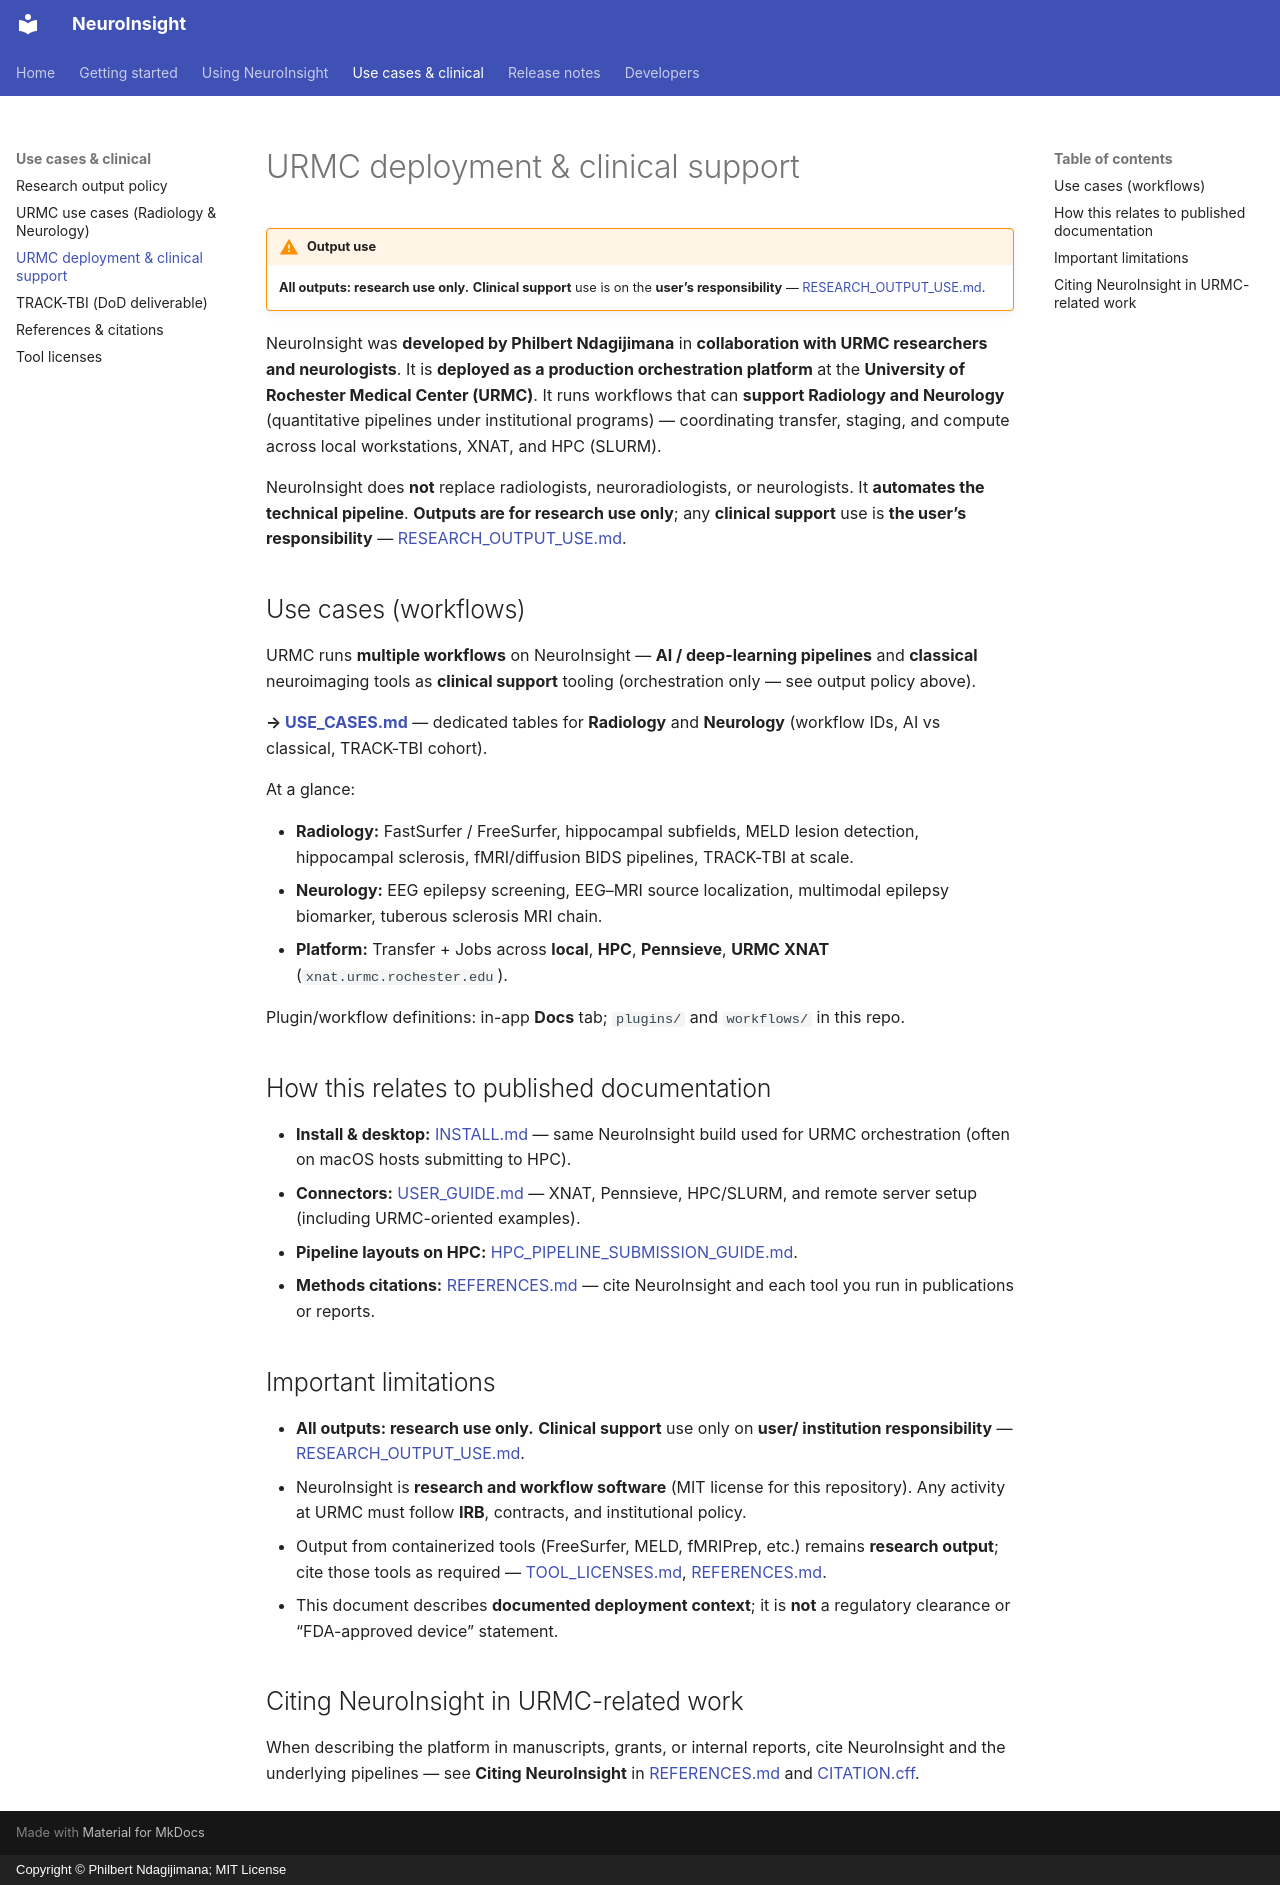

repository: phindagijimana/neuroinsight_research · page: CLINICAL_SUPPORT/index.html · generator: mkdocs · copyright: Copyright © Philbert Ndagijimana; MIT License

# URMC deployment & clinical support

!!! warning "Output use"
    **All outputs: research use only.** **Clinical support** use is on the
    **user’s responsibility** — [RESEARCH_OUTPUT_USE.md](RESEARCH_OUTPUT_USE.md).

NeuroInsight was **developed by Philbert Ndagijimana** in **collaboration with
URMC researchers and neurologists**. It is **deployed as a production orchestration
platform** at the **University of Rochester Medical Center (URMC)**. It runs
workflows that can **support Radiology and Neurology** (quantitative pipelines under
institutional programs) — coordinating transfer, staging, and compute across local
workstations, XNAT, and HPC (SLURM).

NeuroInsight does **not** replace radiologists, neuroradiologists, or neurologists.
It **automates the technical pipeline**. **Outputs are for research use only**; any
**clinical support** use is **the user’s responsibility** —
[RESEARCH_OUTPUT_USE.md](RESEARCH_OUTPUT_USE.md).

## Use cases (workflows)

URMC runs **multiple workflows** on NeuroInsight — **AI / deep-learning pipelines**
and **classical** neuroimaging tools as **clinical support** tooling (orchestration
only — see output policy above).

**→ [USE_CASES.md](USE_CASES.md)** — dedicated tables for **Radiology** and
**Neurology** (workflow IDs, AI vs classical, TRACK-TBI cohort).

At a glance:

- **Radiology:** FastSurfer / FreeSurfer, hippocampal subfields, MELD lesion
  detection, hippocampal sclerosis, fMRI/diffusion BIDS pipelines, TRACK-TBI at scale.
- **Neurology:** EEG epilepsy screening, EEG–MRI source localization, multimodal
  epilepsy biomarker, tuberous sclerosis MRI chain.
- **Platform:** Transfer + Jobs across **local**, **HPC**, **Pennsieve**, **URMC XNAT**
  (`xnat.urmc.rochester.edu`).

Plugin/workflow definitions: in-app **Docs** tab; `plugins/` and `workflows/` in this repo.

## How this relates to published documentation

- **Install & desktop:** [INSTALL.md](INSTALL.md) — same NeuroInsight build used for URMC orchestration (often on macOS hosts submitting to HPC).
- **Connectors:** [USER_GUIDE.md](USER_GUIDE.md) — XNAT, Pennsieve, HPC/SLURM, and remote server setup (including URMC-oriented examples).
- **Pipeline layouts on HPC:** [HPC_PIPELINE_SUBMISSION_GUIDE.md](HPC_PIPELINE_SUBMISSION_GUIDE.md).
- **Methods citations:** [REFERENCES.md](REFERENCES.md) — cite NeuroInsight and each tool you run in publications or reports.

## Important limitations

- **All outputs: research use only.** **Clinical support** use only on **user/
  institution responsibility** — [RESEARCH_OUTPUT_USE.md](RESEARCH_OUTPUT_USE.md).
- NeuroInsight is **research and workflow software** (MIT license for this repository).
  Any activity at URMC must follow **IRB**, contracts, and institutional policy.
- Output from containerized tools (FreeSurfer, MELD, fMRIPrep, etc.) remains
  **research output**; cite those tools as required — [TOOL_LICENSES.md](TOOL_LICENSES.md),
  [REFERENCES.md](REFERENCES.md).
- This document describes **documented deployment context**; it is **not** a
  regulatory clearance or “FDA-approved device” statement.

## Citing NeuroInsight in URMC-related work

When describing the platform in manuscripts, grants, or internal reports, cite
NeuroInsight and the underlying pipelines — see **Citing NeuroInsight** in
[REFERENCES.md](REFERENCES.md) and [CITATION.cff](../CITATION.cff).
